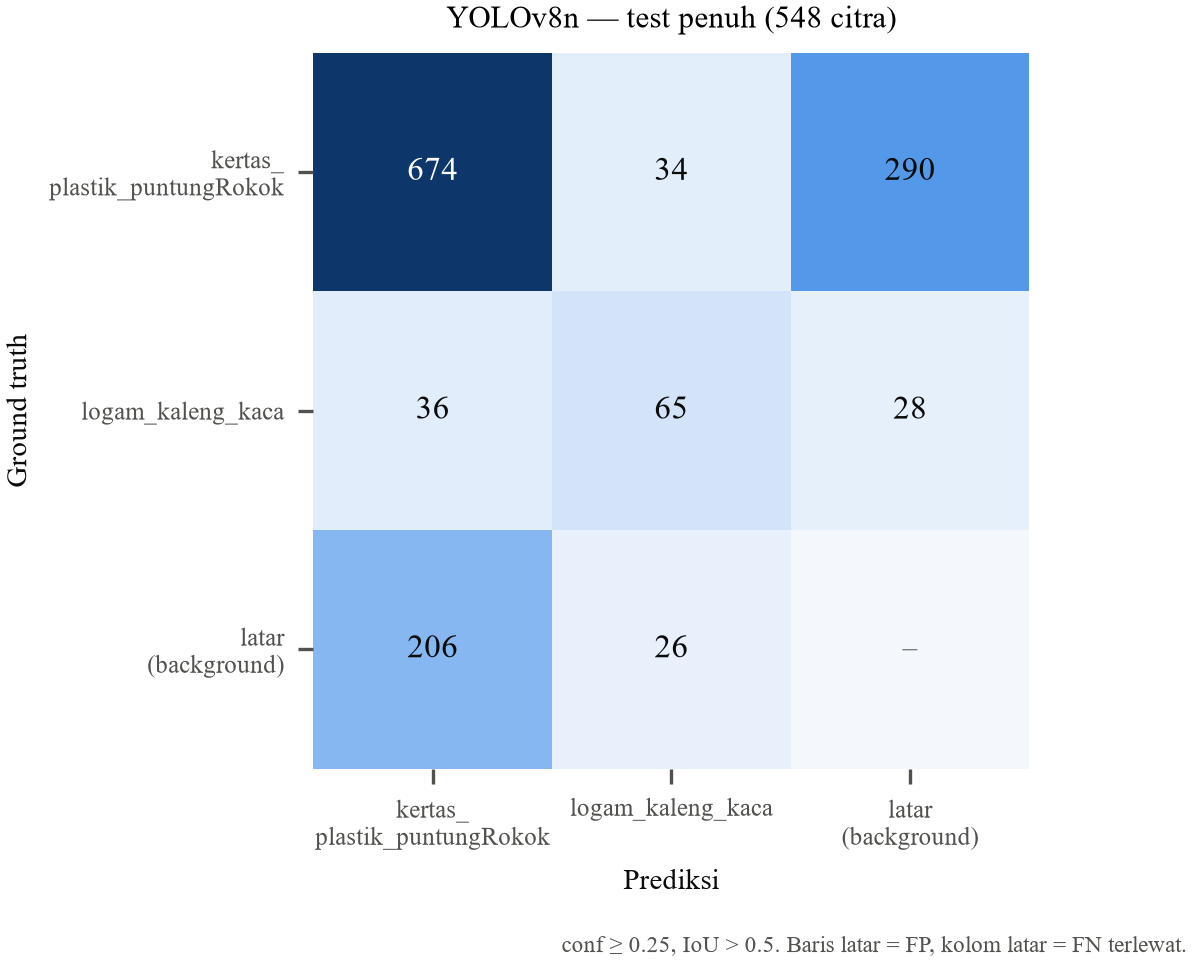

Source data for this figure (header and first rows):
, pred kertas_plastik_puntungRokok, pred logam_kaleng_kaca, pred latar
GT kertas_plastik_puntungRokok, 674, 34, 290
GT logam_kaleng_kaca, 36, 65, 28
GT latar, 206, 26, 0
